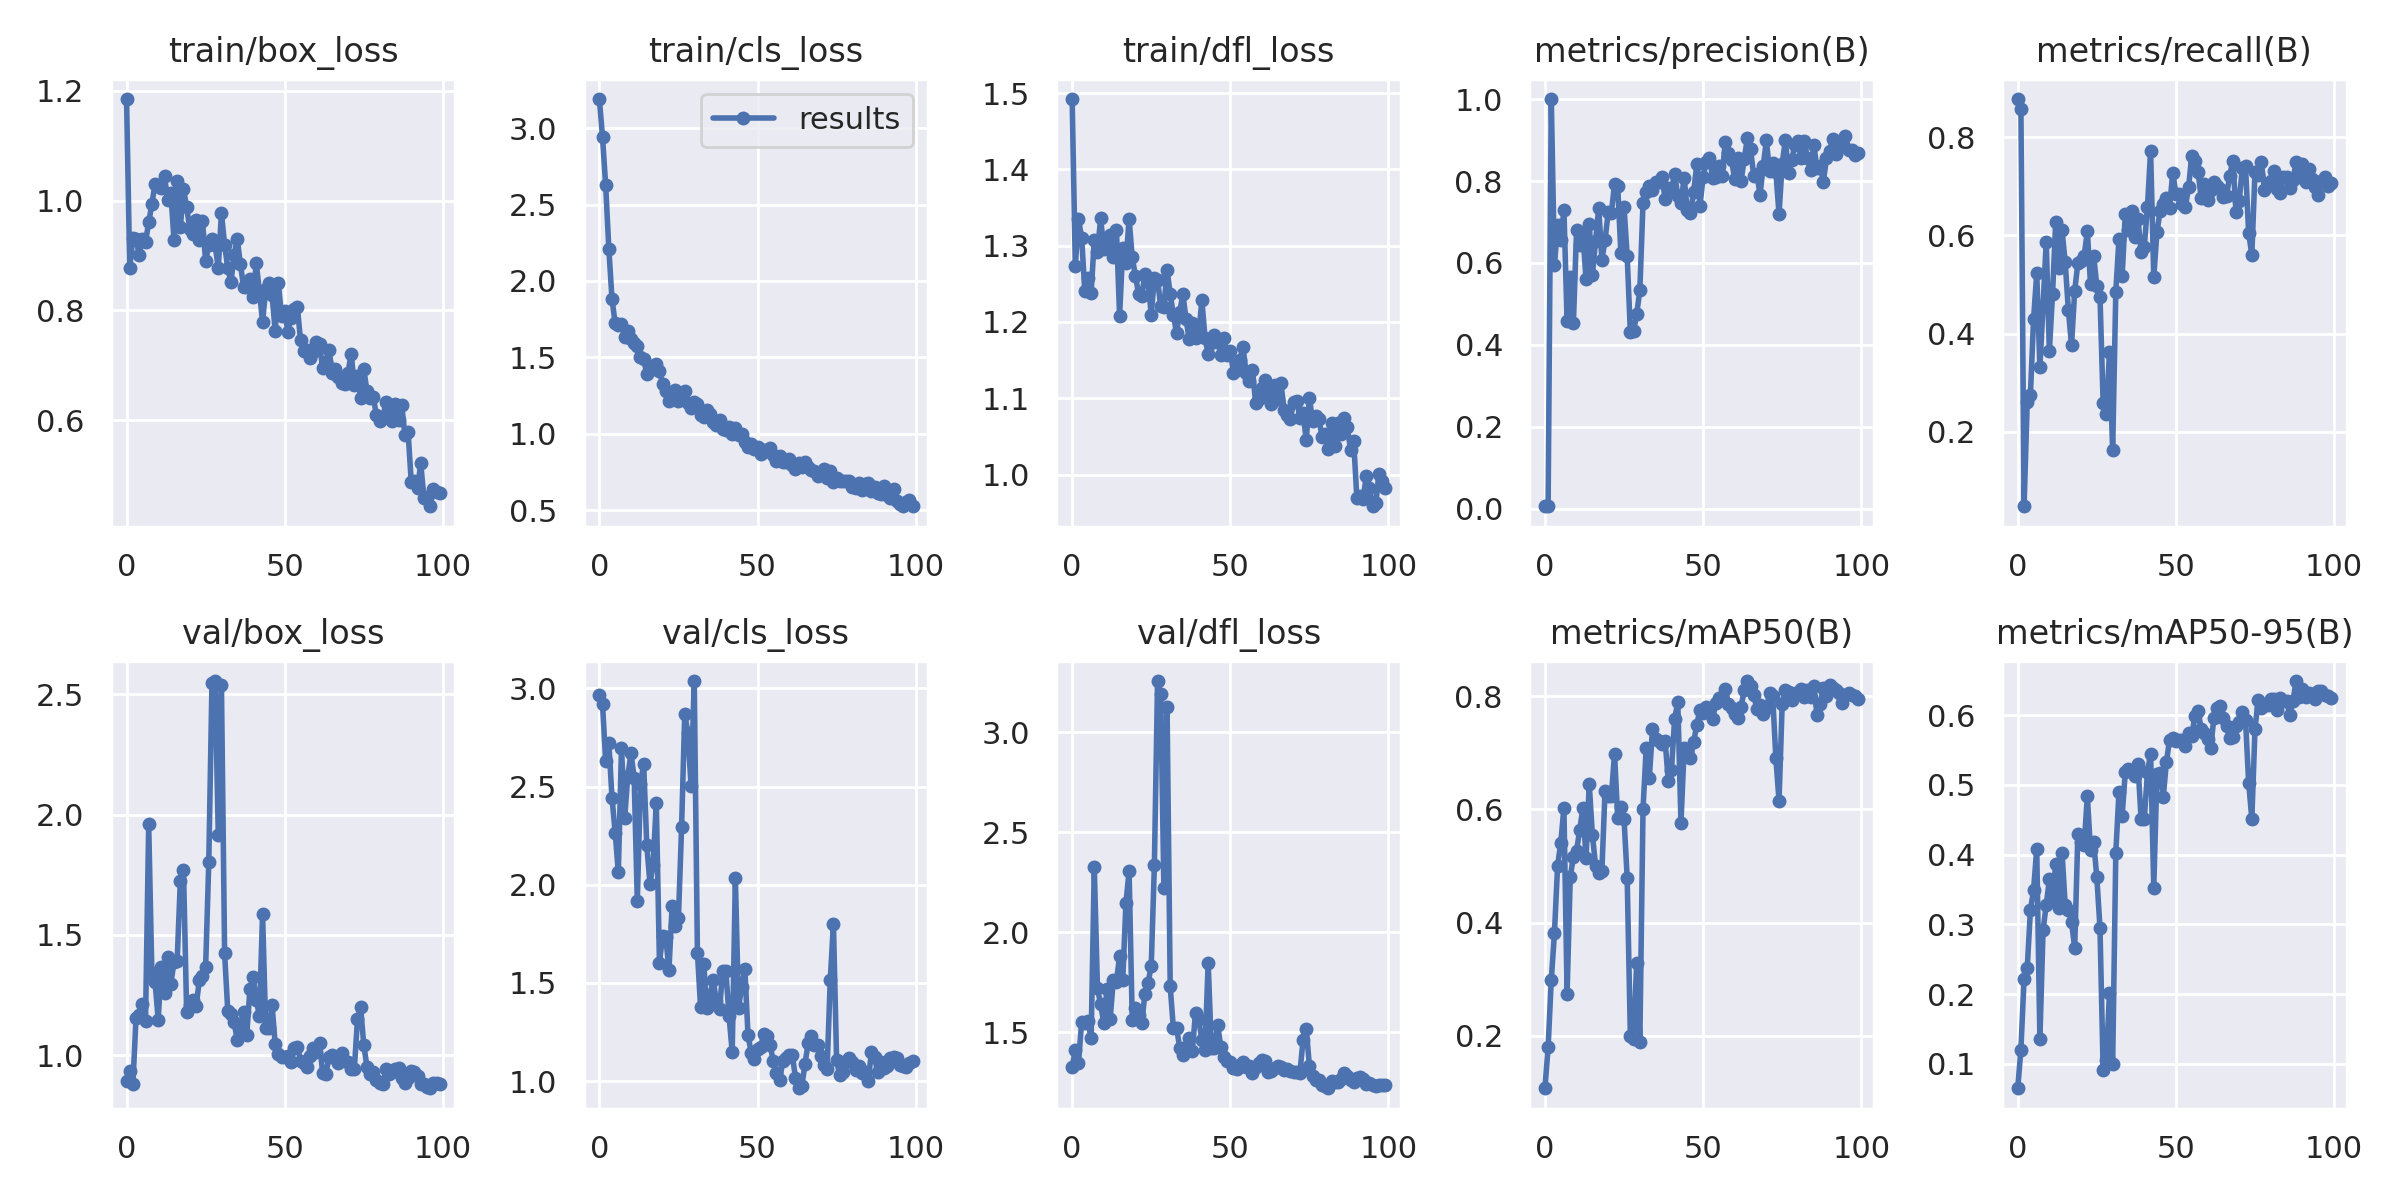

The data file committed next to this chart (first rows):
epoch, train/box_loss, train/cls_loss, train/dfl_loss, metrics/precision(B), metrics/recall(B), metrics/mAP50(B), metrics/mAP50-95(B), val/box_loss, val/cls_loss, val/dfl_loss, lr/pg0, lr/pg1, lr/pg2
0, 1.185, 3.191, 1.492, 0.00673, 0.8782, 0.1074, 0.06498, 0.8942, 2.965, 1.327, 0.0883, 0.0013, 0.0013
1, 0.8776, 2.943, 1.274, 0.00644, 0.8575, 0.1795, 0.1204, 0.9347, 2.921, 1.41, 0.07567, 0.002673, 0.002673
2, 0.9322, 2.626, 1.335, 1, 0.04795, 0.2984, 0.2222, 0.8805, 2.63, 1.344, 0.06302, 0.004019, 0.004019
3, 0.9302, 2.211, 1.311, 0.5941, 0.2614, 0.3811, 0.2374, 1.155, 2.721, 1.552, 0.05034, 0.005337, 0.005337
4, 0.9012, 1.882, 1.241, 0.6926, 0.275, 0.5002, 0.32, 1.167, 2.444, 1.546, 0.03763, 0.006627, 0.006627
5, 0.9297, 1.723, 1.258, 0.6557, 0.4288, 0.5406, 0.349, 1.214, 2.266, 1.556, 0.02489, 0.007889, 0.007889
6, 0.925, 1.712, 1.238, 0.7294, 0.5228, 0.6029, 0.4082, 1.144, 2.063, 1.469, 0.01212, 0.009124, 0.009124
7, 0.96, 1.721, 1.308, 0.4577, 0.3325, 0.2745, 0.1354, 1.959, 2.697, 2.326, 0.009307, 0.009307, 0.009307
8, 0.9933, 1.634, 1.292, 0.5658, 0.4557, 0.481, 0.2916, 1.342, 2.338, 1.721, 0.009307, 0.009307, 0.009307
9, 1.03, 1.67, 1.336, 0.4543, 0.5869, 0.5155, 0.3276, 1.306, 2.555, 1.639, 0.009208, 0.009208, 0.009208
10, 1.026, 1.622, 1.296, 0.6816, 0.3654, 0.5271, 0.3643, 1.149, 2.669, 1.546, 0.009109, 0.009109, 0.009109
11, 1.022, 1.594, 1.306, 0.6436, 0.4808, 0.5638, 0.3348, 1.365, 2.546, 1.714, 0.00901, 0.00901, 0.00901
12, 1.044, 1.574, 1.314, 0.668, 0.6276, 0.6026, 0.3863, 1.259, 1.917, 1.563, 0.008911, 0.008911, 0.008911
13, 1.001, 1.504, 1.285, 0.5601, 0.5337, 0.514, 0.3241, 1.408, 2.511, 1.758, 0.008812, 0.008812, 0.008812
14, 1.014, 1.491, 1.321, 0.6944, 0.6106, 0.6447, 0.4025, 1.297, 2.617, 1.753, 0.008713, 0.008713, 0.008713
15, 0.9284, 1.391, 1.208, 0.5714, 0.5456, 0.5544, 0.3284, 1.387, 2.2, 1.88, 0.008614, 0.008614, 0.008614
16, 1.036, 1.441, 1.297, 0.6536, 0.4481, 0.5008, 0.3208, 1.393, 2.006, 1.761, 0.008515, 0.008515, 0.008515
17, 0.9508, 1.424, 1.278, 0.7342, 0.3761, 0.4884, 0.304, 1.722, 2.102, 2.144, 0.008416, 0.008416, 0.008416
18, 1.021, 1.458, 1.335, 0.6076, 0.487, 0.4919, 0.2658, 1.772, 2.418, 2.305, 0.008317, 0.008317, 0.008317
19, 0.9879, 1.411, 1.285, 0.6558, 0.5432, 0.6327, 0.4289, 1.179, 1.603, 1.559, 0.008218, 0.008218, 0.008218
20, 0.9477, 1.323, 1.26, 0.724, 0.5489, 0.6236, 0.4187, 1.208, 1.74, 1.619, 0.008119, 0.008119, 0.008119
21, 0.9391, 1.281, 1.237, 0.7213, 0.5585, 0.6237, 0.4141, 1.229, 1.734, 1.585, 0.00802, 0.00802, 0.00802
22, 0.965, 1.215, 1.234, 0.7932, 0.6085, 0.6981, 0.4837, 1.204, 1.565, 1.544, 0.007921, 0.007921, 0.007921
23, 0.9278, 1.266, 1.263, 0.7888, 0.5019, 0.5852, 0.4065, 1.311, 1.892, 1.693, 0.007822, 0.007822, 0.007822
24, 0.9633, 1.285, 1.253, 0.6234, 0.5581, 0.6049, 0.4178, 1.33, 1.787, 1.748, 0.007723, 0.007723, 0.007723
25, 0.8894, 1.216, 1.21, 0.737, 0.497, 0.5833, 0.3673, 1.365, 1.829, 1.83, 0.007624, 0.007624, 0.007624
26, 0.9194, 1.261, 1.258, 0.6161, 0.4752, 0.4787, 0.2947, 1.804, 2.294, 2.338, 0.007525, 0.007525, 0.007525
27, 0.9295, 1.28, 1.255, 0.4307, 0.2585, 0.2002, 0.09089, 2.546, 2.872, 3.256, 0.007426, 0.007426, 0.007426
28, 0.9188, 1.201, 1.221, 0.4329, 0.2368, 0.1948, 0.1051, 2.554, 2.771, 3.191, 0.007327, 0.007327, 0.007327
29, 0.8771, 1.172, 1.219, 0.4749, 0.362, 0.328, 0.2016, 1.915, 2.5, 2.223, 0.007228, 0.007228, 0.007228
30, 0.977, 1.209, 1.268, 0.5334, 0.1626, 0.1889, 0.09917, 2.537, 3.037, 3.127, 0.007129, 0.007129, 0.007129
31, 0.9193, 1.195, 1.237, 0.7461, 0.4852, 0.6002, 0.4029, 1.423, 1.655, 1.728, 0.00703, 0.00703, 0.00703
32, 0.877, 1.124, 1.209, 0.7721, 0.593, 0.7074, 0.4895, 1.184, 1.378, 1.52, 0.006931, 0.006931, 0.006931
33, 0.8513, 1.109, 1.186, 0.7879, 0.5168, 0.6557, 0.4558, 1.173, 1.597, 1.523, 0.006832, 0.006832, 0.006832
34, 0.9006, 1.153, 1.213, 0.7784, 0.6442, 0.7419, 0.5184, 1.138, 1.37, 1.423, 0.006733, 0.006733, 0.006733
35, 0.9296, 1.131, 1.237, 0.7979, 0.6107, 0.7239, 0.523, 1.062, 1.436, 1.388, 0.006634, 0.006634, 0.006634
36, 0.8836, 1.077, 1.204, 0.7974, 0.6492, 0.7208, 0.5193, 1.116, 1.513, 1.428, 0.006535, 0.006535, 0.006535
37, 0.8426, 1.056, 1.177, 0.8095, 0.5962, 0.7153, 0.5125, 1.179, 1.407, 1.471, 0.006436, 0.006436, 0.006436
38, 0.8421, 1.093, 1.198, 0.7568, 0.6341, 0.7205, 0.5292, 1.085, 1.368, 1.408, 0.006337, 0.006337, 0.006337
39, 0.8564, 1.03, 1.179, 0.7825, 0.5667, 0.6493, 0.4503, 1.275, 1.559, 1.597, 0.006238, 0.006238, 0.006238
40, 0.8236, 1.022, 1.182, 0.7801, 0.5766, 0.67, 0.4505, 1.325, 1.56, 1.564, 0.006139, 0.006139, 0.006139
41, 0.8857, 1.047, 1.229, 0.8174, 0.658, 0.7602, 0.5179, 1.228, 1.331, 1.461, 0.00604, 0.00604, 0.00604
42, 0.8348, 0.998, 1.179, 0.7638, 0.7725, 0.7887, 0.5446, 1.165, 1.148, 1.409, 0.005941, 0.005941, 0.005941
43, 0.7788, 1.035, 1.158, 0.7475, 0.5157, 0.5755, 0.3528, 1.587, 2.034, 1.847, 0.005842, 0.005842, 0.005842
44, 0.8395, 0.9906, 1.173, 0.8075, 0.6064, 0.7075, 0.5157, 1.113, 1.373, 1.422, 0.005743, 0.005743, 0.005743
45, 0.8491, 0.9991, 1.182, 0.7298, 0.6493, 0.7029, 0.5166, 1.111, 1.481, 1.419, 0.005644, 0.005644, 0.005644
46, 0.8282, 0.9489, 1.174, 0.7224, 0.6648, 0.6907, 0.4825, 1.209, 1.57, 1.538, 0.005545, 0.005545, 0.005545
47, 0.7621, 0.912, 1.157, 0.7722, 0.6758, 0.718, 0.5329, 1.046, 1.233, 1.424, 0.005446, 0.005446, 0.005446
48, 0.8498, 0.9306, 1.179, 0.8406, 0.6562, 0.7496, 0.5649, 1.004, 1.145, 1.374, 0.005347, 0.005347, 0.005347
49, 0.7889, 0.9023, 1.156, 0.7395, 0.7284, 0.7762, 0.5664, 0.9922, 1.112, 1.356, 0.005248, 0.005248, 0.005248
50, 0.7981, 0.9141, 1.162, 0.8097, 0.6852, 0.7704, 0.5629, 0.994, 1.163, 1.353, 0.005149, 0.005149, 0.005149
51, 0.7614, 0.8651, 1.133, 0.8476, 0.6851, 0.78, 0.5644, 0.9956, 1.174, 1.321, 0.00505, 0.00505, 0.00505
52, 0.7868, 0.8962, 1.137, 0.8565, 0.6642, 0.7773, 0.5645, 0.9743, 1.242, 1.317, 0.004951, 0.004951, 0.004951
53, 0.8024, 0.8955, 1.151, 0.8085, 0.659, 0.7588, 0.5552, 1.03, 1.232, 1.338, 0.004852, 0.004852, 0.004852
54, 0.8064, 0.9053, 1.167, 0.8102, 0.6979, 0.7871, 0.5738, 1.035, 1.182, 1.348, 0.004753, 0.004753, 0.004753
55, 0.7451, 0.864, 1.133, 0.8366, 0.7627, 0.7965, 0.5706, 0.9781, 1.1, 1.327, 0.004654, 0.004654, 0.004654
56, 0.726, 0.825, 1.123, 0.813, 0.752, 0.7979, 0.5983, 0.9668, 1.041, 1.329, 0.004555, 0.004555, 0.004555
57, 0.7278, 0.8572, 1.137, 0.8954, 0.7294, 0.8133, 0.6054, 0.9516, 1.005, 1.297, 0.004456, 0.004456, 0.004456
58, 0.7133, 0.8179, 1.094, 0.8686, 0.6768, 0.7861, 0.5801, 0.9966, 1.104, 1.328, 0.004357, 0.004357, 0.004357
59, 0.7237, 0.8129, 1.099, 0.8503, 0.7052, 0.7785, 0.5746, 1.031, 1.116, 1.345, 0.004258, 0.004258, 0.004258
... 40 more rows
